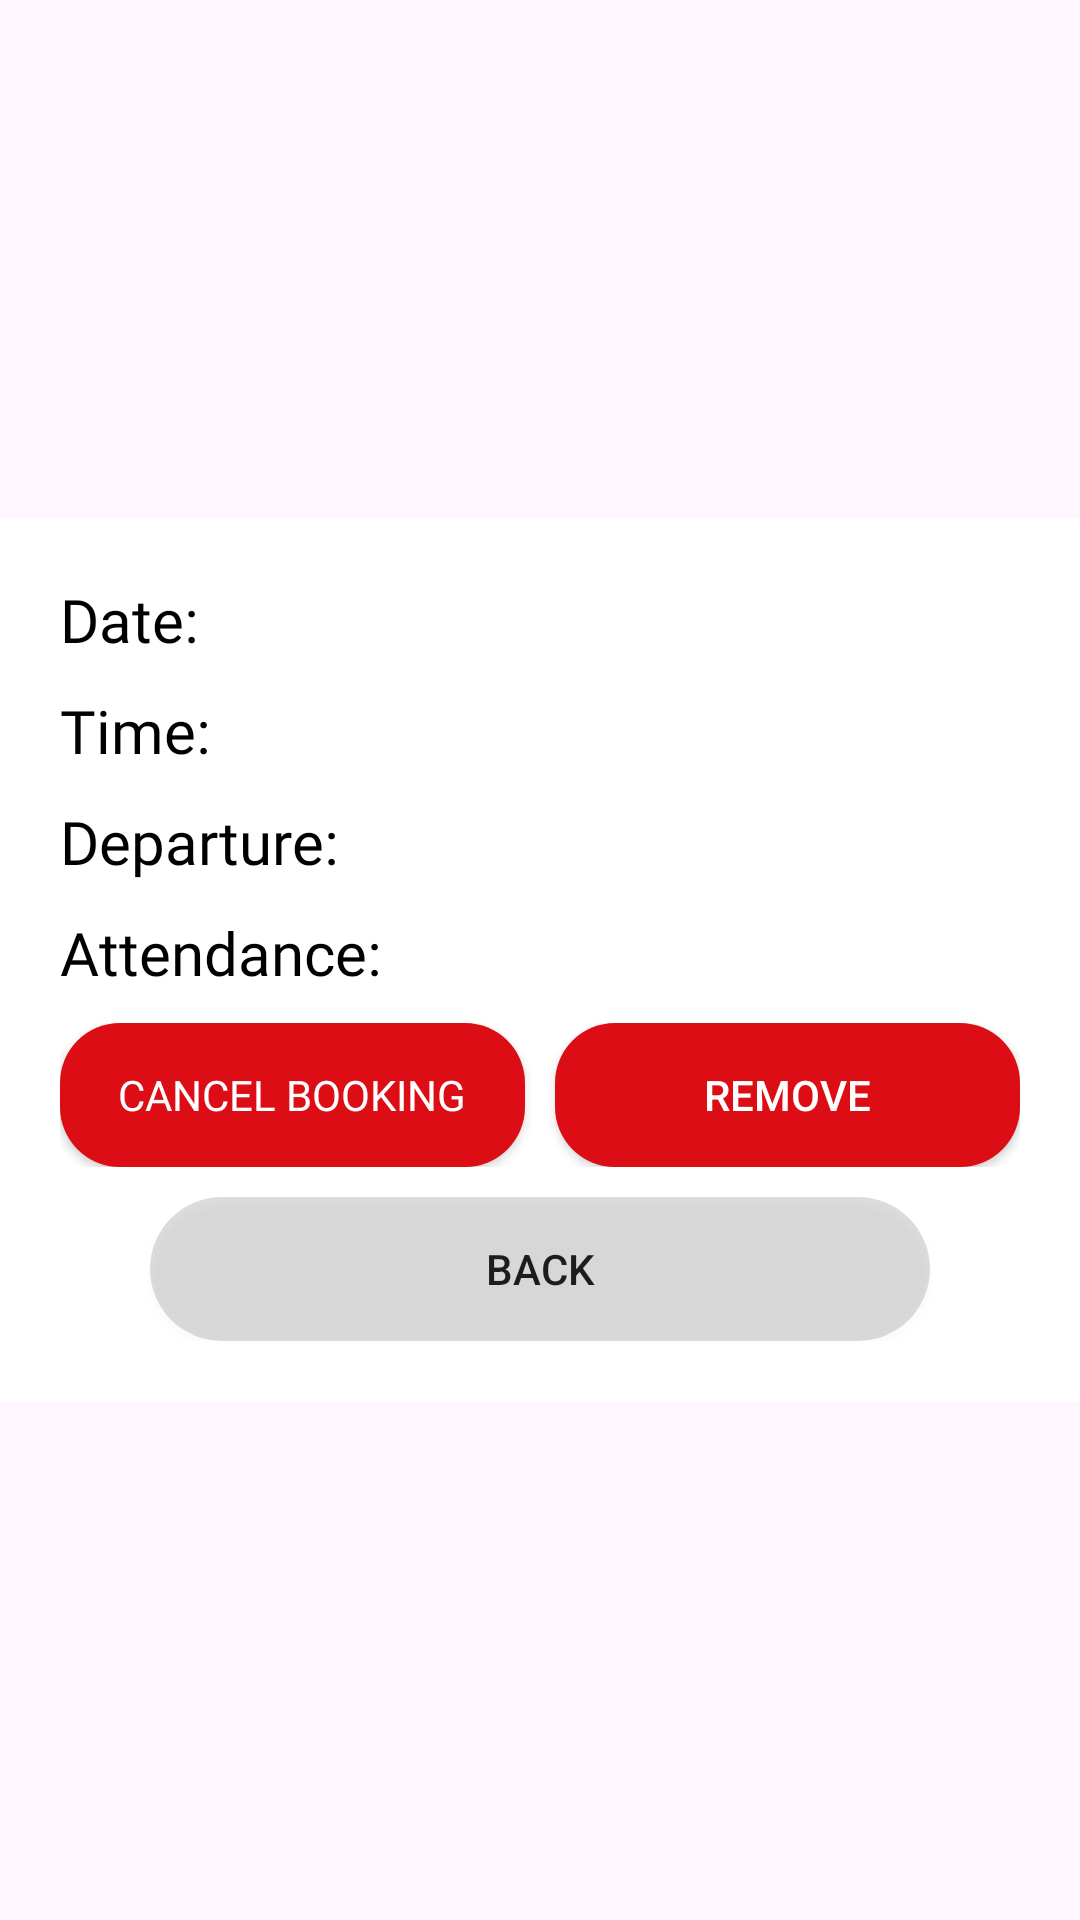

Write the Android layout XML for this screen, with the resource values it uses.
<!-- AndroidManifest.xml: application theme Theme.IICPShuttle -->
<!-- res/layout/popup_reminder.xml -->
<RelativeLayout xmlns:android="http://schemas.android.com/apk/res/android"
    android:layout_width="match_parent"
    android:layout_height="match_parent">

    <LinearLayout
        android:layout_width="match_parent"
        android:layout_height="wrap_content"
        android:layout_centerInParent="true"
        android:background="@color/white"
        android:gravity="center_horizontal"
        android:orientation="vertical"
        android:padding="20dp">

        <TextView
            android:id="@+id/dateTextView"
            android:layout_width="match_parent"
            android:layout_height="wrap_content"
            android:layout_marginBottom="10dp"
            android:fontFamily="@font/inter_regular"
            android:text="Date:"
            android:textColor="@color/black"
            android:textSize="20sp" />


        <TextView
            android:id="@+id/timeTextView"
            android:layout_width="match_parent"
            android:layout_height="wrap_content"
            android:layout_marginBottom="10dp"
            android:fontFamily="@font/inter_regular"
            android:text="Time:"
            android:textColor="@color/black"
            android:textSize="20sp" />

        <TextView
            android:id="@+id/departureTextView"
            android:layout_width="match_parent"
            android:layout_height="wrap_content"
            android:layout_marginBottom="10dp"
            android:fontFamily="@font/inter_regular"
            android:text="Departure:"
            android:textColor="@color/black"
            android:textSize="20sp" />

        <TextView
            android:id="@+id/attendanceTextView"
            android:layout_width="match_parent"
            android:layout_height="wrap_content"
            android:layout_marginBottom="10dp"
            android:fontFamily="@font/inter_regular"
            android:text="Attendance: "
            android:textColor="@color/black"
            android:textSize="20sp" />

        <LinearLayout
            android:layout_width="match_parent"
            android:layout_height="wrap_content"
            android:orientation="horizontal">

            <androidx.appcompat.widget.AppCompatButton
                android:id="@+id/btnCancelBooking"
                android:layout_width="0dp"
                android:layout_height="match_parent"
                android:layout_weight="1"
                android:background="@drawable/login_button_background"
                android:fontFamily="@font/inter_medium"
                android:text="Cancel Booking"
                android:textColor="#FFFFFF" />


            <androidx.appcompat.widget.AppCompatButton
                android:id="@+id/btnRemove"
                android:layout_width="0dp"
                android:layout_height="match_parent"
                android:layout_marginLeft="10dp"
                android:layout_weight="1"
                android:background="@drawable/login_button_background"
                android:text="Remove"
                android:textColor="#FFFFFF" />

        </LinearLayout>

        <androidx.appcompat.widget.AppCompatButton
            android:id="@+id/btnBack"
            android:layout_width="match_parent"
            android:layout_height="wrap_content"
            android:layout_marginLeft="30dp"
            android:layout_marginTop="10dp"
            android:layout_marginRight="30dp"
            android:background="@drawable/login_rounded_background"
            android:text="Back" />

    </LinearLayout>>

</RelativeLayout>
<!-- resources referenced by this layout -->
<resources>
  <color name="black">#FF000000</color>
  <color name="white">#FFFFFFFF</color>
  <!-- drawable login_button_background (drawable) -->
  <shape xmlns:android="http://schemas.android.com/apk/res/android">
      <solid android:color="#DC0D15" />
      <corners android:radius="20dp" />
  </shape>
  <!-- drawable login_rounded_background (drawable) -->
  <?xml version="1.0" encoding="utf-8"?>
  <shape xmlns:android="http://schemas.android.com/apk/res/android">
      <solid android:color="#22000000" />
      <corners android:radius="50dp" />
  </shape>
  <style name="Theme.IICPShuttle" parent="Base.Theme.IICPShuttle" />
  <style name="Base.Theme.IICPShuttle" parent="Theme.Material3.DayNight.NoActionBar">
          
          
      </style>
</resources>
